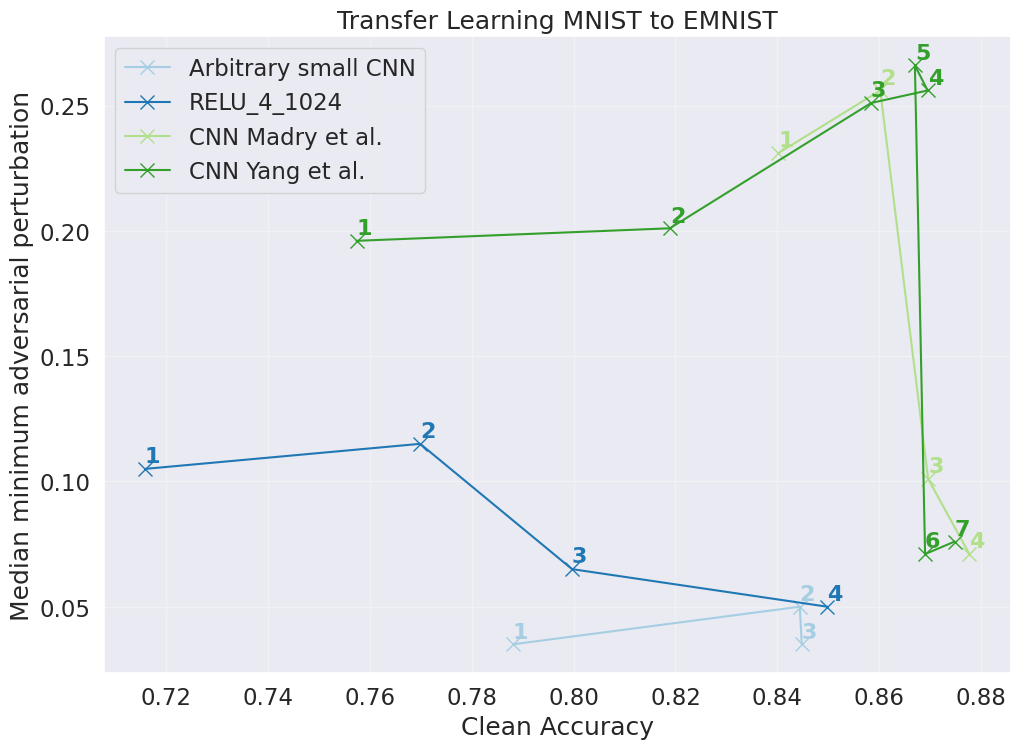

The matplotlib source for this figure: (Note: this script raises an exception after producing the figure.)
import typing
import pandas as pd
import matplotlib
import matplotlib.pyplot as plt
from pathlib import Path
import seaborn as sns

matplotlib.use("Agg")
sns.set_style("darkgrid")
sns.set_theme(rc={"figure.figsize": (11.7, 8.27)}, font_scale=1.5)
sns.set_palette(sns.color_palette("Paired"))

def create_scatterplots(accuraciesTL: dict):
    # Create figure and axis
    fig, ax = plt.subplots()
    
    paired_palette = sns.color_palette("Paired")
    
    # Plot each network
    for idx, (network_name, network_data) in enumerate(accuraciesTL.items()):
        accuracies, median_perturbations = network_data
        accuracies_tl = accuracies[1:]
        median_perturbations_tl = median_perturbations[1:]
        
        labels = [f'TL{i}' for i in range(1, len(accuracies))]
        
        color = paired_palette[idx % len(paired_palette)]
        
        ax.plot(accuracies_tl, median_perturbations_tl, linewidth=1.5, label=network_name, color=color, marker='x', markersize=10)
        
        # Add numbered markers for each TL point showing which retraining layer it corresponds to
        for i, (acc, map_val) in enumerate(zip(accuracies_tl, median_perturbations_tl)):
            ax.text(acc+0.0015, map_val+0.005, str(i+1), fontsize=16, ha='center', va='center',
                   color=color, weight='bold')
    
    ax.set_xlabel('Clean Accuracy')
    ax.set_ylabel('Median minimum adversarial perturbation')
    ax.set_title('Transfer Learning MNIST to EMNIST')
    ax.legend(loc='best')
    ax.grid(True, alpha=0.3)

    plt.close()

    return fig

def main():
    accuraciesTL = {
        # First accuracy/MAP corresponds to source model
        'Arbitrary small CNN' : ([0.9763, 0.7881,0.8444,0.8448], [0.355, 0.035, 0.050, 0.035]),
        'RELU_4_1024' : ([0.9842, 0.7159,0.7699,0.7997,0.8498], [0.395, 0.105, 0.115, 0.065, 0.050]), 
        'CNN Madry et al.' : ([0.9903, 0.8402,0.8602,0.8696,0.8777], [0.381,0.231,0.256,0.101,0.071]),
        'CNN Yang et al.' : ([0.9929, 0.7574, 0.8189, 0.8584,0.8695,0.867, 0.869, 0.8748], [0.401, 0.196, 0.201, 0.251, 0.256, 0.266, 0.071,0.076])
    }

    base_path = Path("/home/s3665534/VERONA/examples/Networks/MNIST")

    scatterplot = create_scatterplots(accuraciesTL)
    scatterplot.savefig(base_path / "scatter_accuracy.pdf", format="pdf", bbox_inches="tight")

if __name__ == "__main__":
    main()
